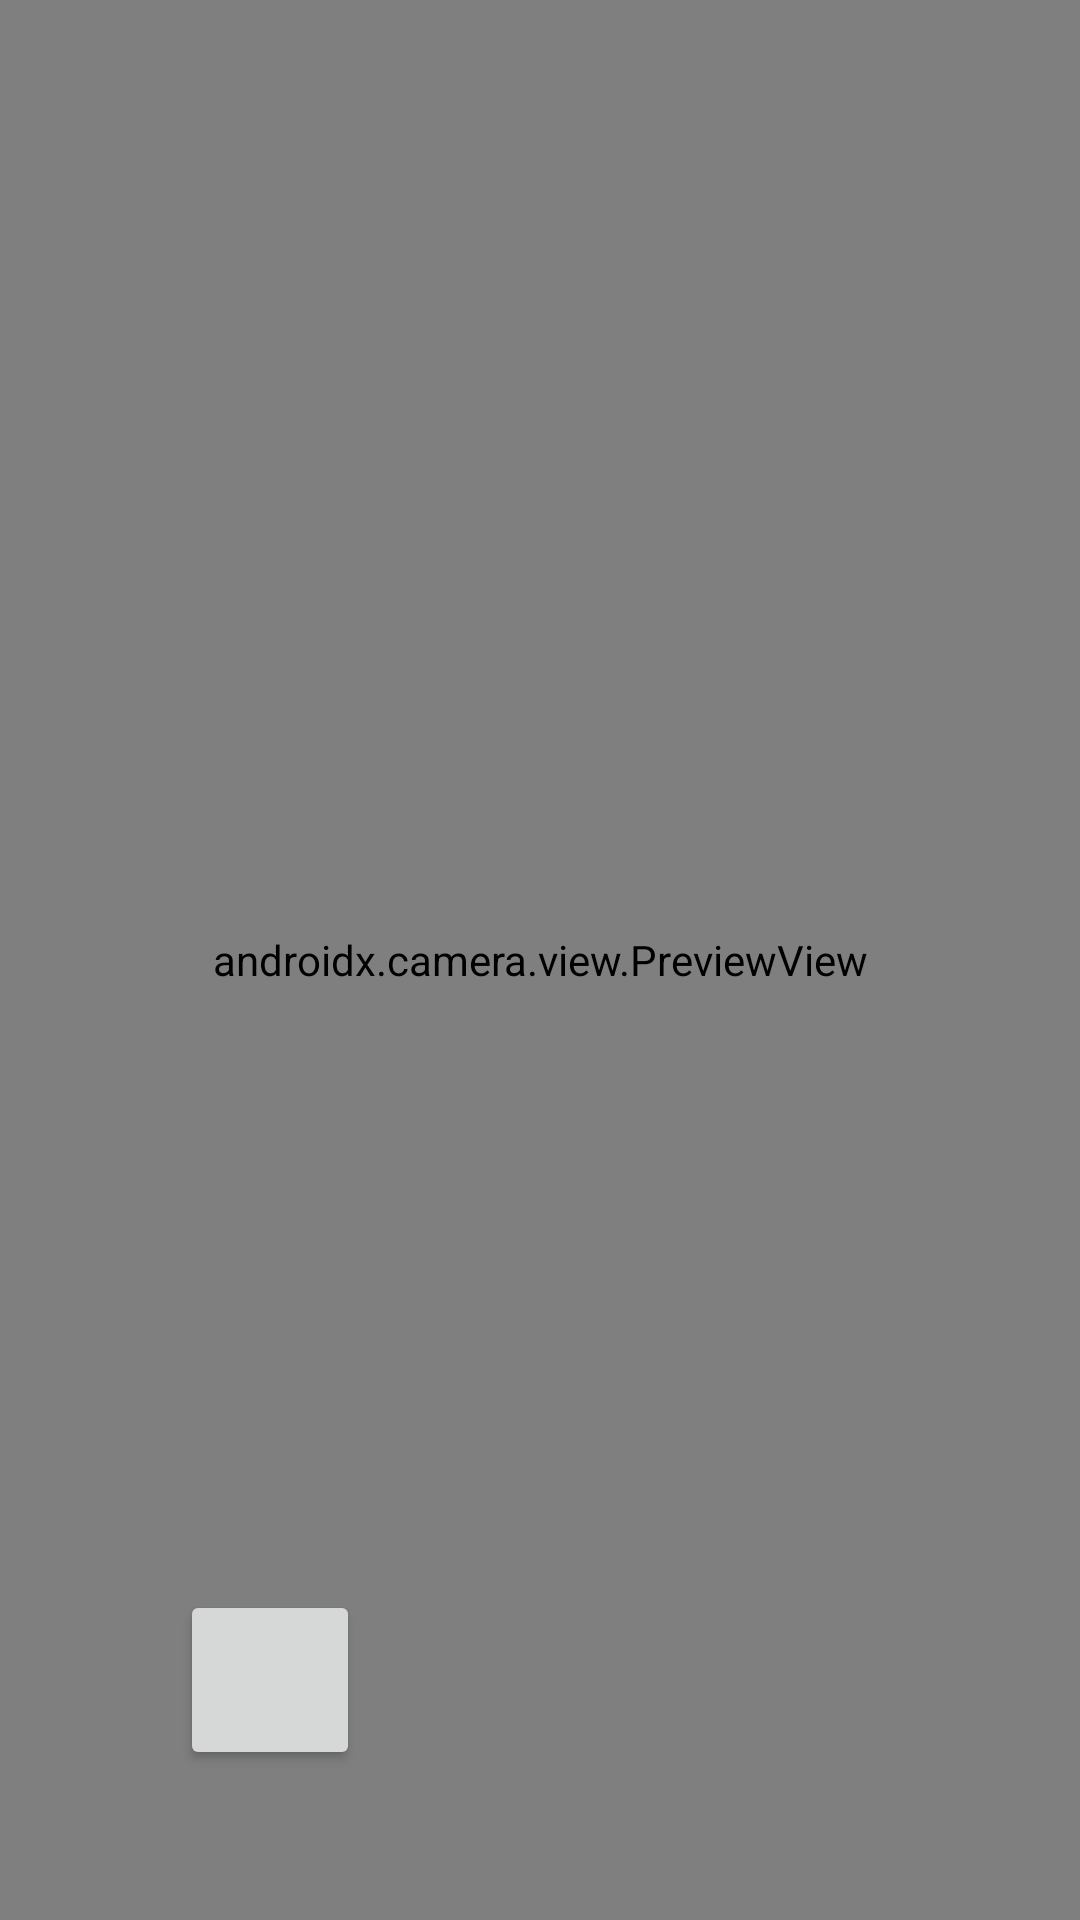

Produce the Android XML layout that renders to this screen, including the resource entries it uses.
<!-- AndroidManifest.xml: application theme Theme.Howdy -->
<!-- res/layout/activity_camera.xml -->
<?xml version="1.0" encoding="utf-8"?>
<androidx.constraintlayout.widget.ConstraintLayout xmlns:android="http://schemas.android.com/apk/res/android"
    xmlns:app="http://schemas.android.com/apk/res-auto"
    xmlns:tools="http://schemas.android.com/tools"
    android:layout_width="match_parent"
    android:layout_height="match_parent"
    tools:context=".CameraActivity">

    <ProgressBar
        android:id="@+id/progress_circular"
        android:layout_width="wrap_content"
        android:layout_height="wrap_content"
        android:visibility="gone"
        app:layout_constraintBottom_toBottomOf="parent"
        app:layout_constraintEnd_toEndOf="parent"
        app:layout_constraintStart_toStartOf="parent"
        app:layout_constraintTop_toTopOf="parent" />

    <androidx.constraintlayout.widget.ConstraintLayout
        android:layout_width="match_parent"
        android:visibility="visible"
        android:id="@+id/constraint_layout"
        android:layout_height="match_parent">

        <Button
            android:id="@+id/open_gallery"
            android:layout_width="60dp"
            android:layout_height="60dp"
            android:foregroundTint="@color/light_grey"
            android:layout_marginEnd="20dp"
            android:forceHasOverlappingRendering="true"
            app:layout_constraintBottom_toBottomOf="@+id/button"
            app:layout_constraintEnd_toStartOf="@+id/button"
            app:layout_constraintTop_toTopOf="@+id/button"/>


        <Button
            android:id="@+id/button"
            android:layout_width="80dp"
            android:layout_height="80dp"
            android:layout_marginBottom="40dp"
            android:background="@drawable/ic_outline_circle_24"
            android:backgroundTint="@color/grey"
            app:layout_constraintBottom_toBottomOf="@+id/viewFinder"
            app:layout_constraintEnd_toEndOf="parent"
            app:layout_constraintStart_toStartOf="parent" />


        <androidx.camera.view.PreviewView
            android:id="@+id/viewFinder"
            android:layout_width="match_parent"
            android:layout_height="match_parent" />


        <androidx.constraintlayout.widget.Guideline
            android:id="@+id/vertical_centerline"
            android:layout_width="wrap_content"
            android:layout_height="wrap_content"
            android:orientation="vertical"
            app:layout_constraintGuide_begin="206dp" />
    </androidx.constraintlayout.widget.ConstraintLayout>

    <RelativeLayout
        android:id="@+id/linear_layout"
        android:layout_width="match_parent"
        android:layout_height="match_parent"
        android:visibility="gone"
        android:orientation="vertical">

        <ImageView
            android:id="@+id/imageView"
            android:layout_width="match_parent"
            android:scaleType="fitCenter"
            android:layout_height="match_parent"
            android:layout_weight="@integer/material_motion_duration_long_1"
            app:layout_constraintEnd_toEndOf="parent"
            app:layout_constraintStart_toStartOf="parent"
            app:layout_constraintTop_toTopOf="parent" />

        <androidx.cardview.widget.CardView
            android:layout_alignParentBottom="true"
            android:layout_width="match_parent"
            android:layout_height="wrap_content"
            android:layout_margin="10dp"
            app:cardCornerRadius="20dp">

            <LinearLayout
                android:layout_width="match_parent"
                android:layout_height="wrap_content"
                android:background="@color/light_grey"
                android:orientation="horizontal"
                app:layout_constraintBottom_toBottomOf="parent">

                <EditText
                    android:id="@+id/message"
                    android:layout_width="wrap_content"
                    android:layout_height="50dp"
                    android:layout_weight="@integer/material_motion_duration_long_1"
                    android:backgroundTint="@color/transparent"
                    android:hint="Add Caption"
                    android:maxHeight="50dp"
                    android:padding="7dp"
                    android:paddingStart="5dp" />

                <Button
                    android:id="@+id/upload_status"
                    android:layout_width="40dp"
                    android:layout_height="40dp"
                    android:layout_gravity="center"
                    android:background="@drawable/ic_baseline_arrow_forward_ios_24" />

            </LinearLayout>
        </androidx.cardview.widget.CardView>
    </RelativeLayout>


</androidx.constraintlayout.widget.ConstraintLayout>
<!-- resources referenced by this layout -->
<resources>
  <color name="grey">#555353</color>
  <color name="light_grey">#ECEEF3</color>
  <color name="transparent">#00FFFFFF</color>
  <!-- drawable ic_baseline_arrow_forward_ios_24 (drawable) -->
  <vector android:autoMirrored="true" android:height="24dp"
      android:tint="#555353" android:viewportHeight="24"
      android:viewportWidth="24" android:width="24dp" xmlns:android="http://schemas.android.com/apk/res/android">
      <path android:fillColor="@android:color/white" android:pathData="M6.23,20.23l1.77,1.77l10,-10l-10,-10l-1.77,1.77l8.23,8.23z"/>
  </vector>
  <style name="Theme.Howdy" parent="Theme.MaterialComponents.DayNight.NoActionBar">
          
          <item name="colorPrimary">@color/blue</item>
          <item name="colorPrimaryVariant">@color/blue</item>
          <item name="colorOnPrimary">@color/white</item>
          
          <item name="colorSecondary">@color/appLightBLue</item>
          <item name="colorSecondaryVariant">@color/teal_700</item>
          <item name="colorOnSecondary">@color/black</item>
          
          <item name="android:statusBarColor" tools:targetApi="l">?attr/colorPrimaryVariant</item>
          
      </style>
  <color name="blue">#0A05FF</color>
  <color name="white">#FFFFFFFF</color>
  <color name="appLightBLue">#405BF6</color>
  <color name="teal_700">#FF018786</color>
  <color name="black">#FF000000</color>
</resources>
